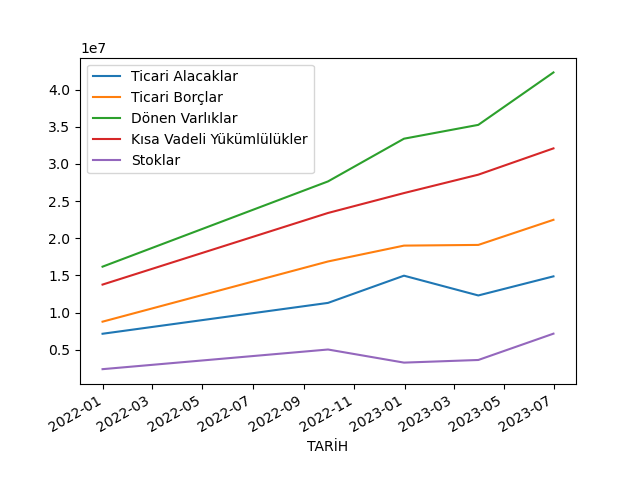

The table this chart was drawn from, first rows:
TARİH, Ticari Alacaklar, Ticari Borçlar, Dönen Varlıklar, Kısa Vadeli Yükümlülükler, Stoklar
2021-12-31, 7142346, 8768386, 16169548, 13757789, 2379087
2022-09-30, 11293651, 16867615, 27638441, 23392205, 5023866
2022-12-31, 14955752, 19001732, 33385203, 26069474, 3260010
2023-03-31, 12295204, 19094043, 35246089, 28545598, 3614068
2023-06-30, 14865998, 22471950, 42299274, 32082575, 7155602
